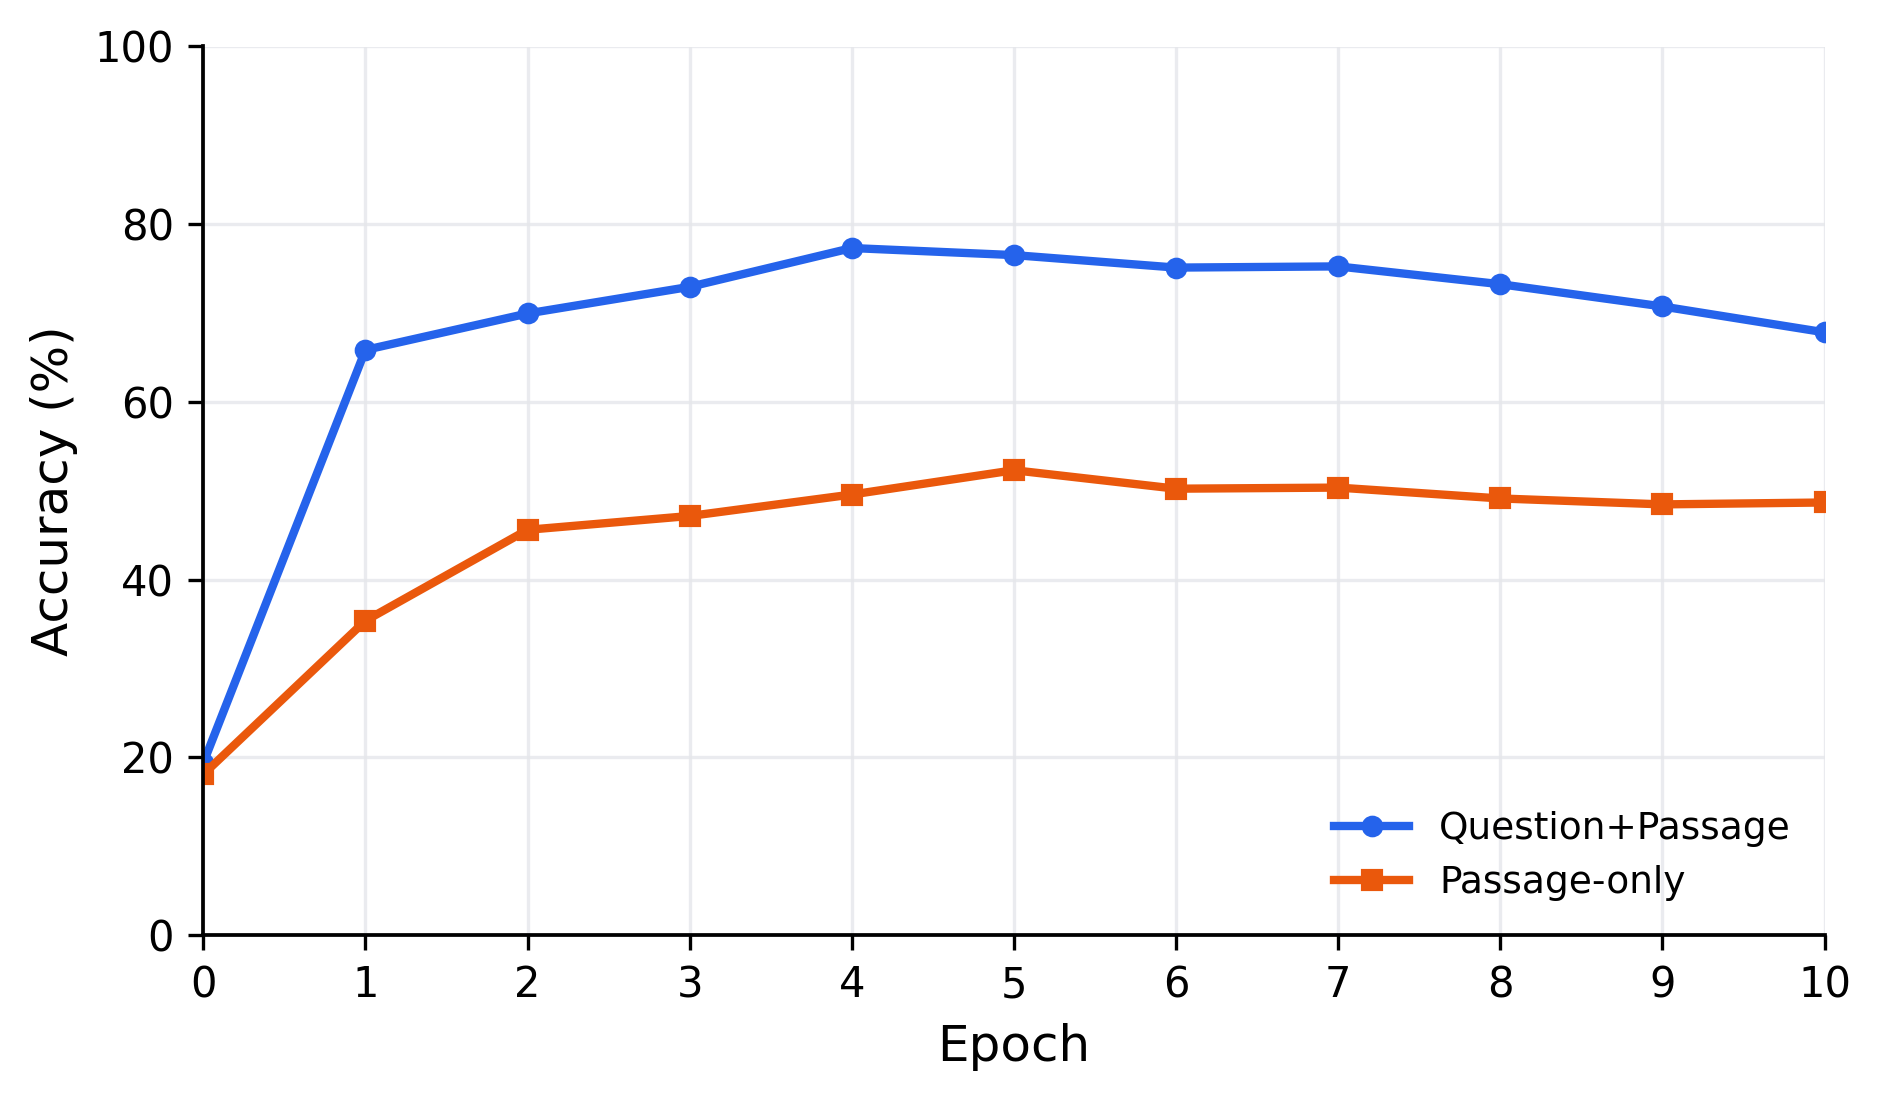

Values plotted in this chart, from the file beside it:
epoch, question_passage_accuracy, passage_only_accuracy
0, 19.38, 18.1
1, 65.86, 35.39
2, 69.96, 45.62
3, 72.96, 47.17
4, 77.32, 49.59
5, 76.53, 52.32
6, 75.12, 50.24
7, 75.25, 50.36
8, 73.25, 49.14
9, 70.75, 48.47
10, 67.84, 48.69
